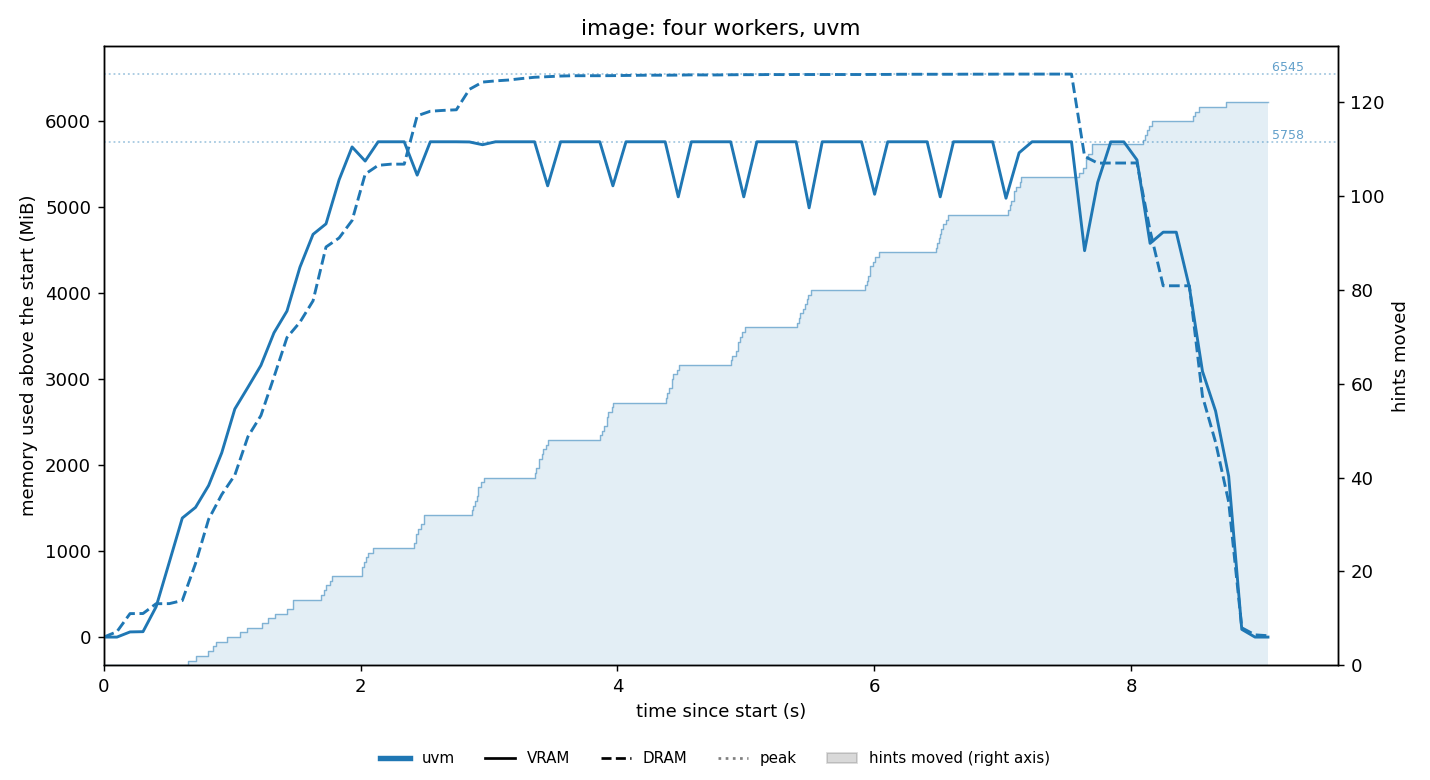

The file beside this chart, header and first rows:
t_s, vram_mib, dram_mib, swap_mib
0.001, 12, 2491, 2451
0.103, 12, 2554, 2451
0.205, 72, 2764, 2451
0.306, 75, 2765, 2451
0.408, 364, 2879, 2451
0.511, 884, 2880, 2451
0.612, 1396, 2916, 2451
0.715, 1520, 3347, 2451
0.817, 1774, 3861, 2450
0.919, 2154, 4148, 2448
1.021, 2664, 4374, 2447
1.123, 2916, 4821, 2447
1.224, 3170, 5066, 2446
1.326, 3550, 5515, 2447
1.427, 3802, 5973, 2447
1.528, 4312, 6152, 2447
1.63, 4694, 6400, 2447
1.731, 4816, 7026, 2447
1.833, 5328, 7131, 2447
1.934, 5710, 7334, 2447
2.036, 5546, 7873, 2447
2.137, 5770, 7975, 2447
2.238, 5770, 7989, 2447
2.34, 5770, 7989, 2447
2.441, 5382, 8551, 2464
2.543, 5770, 8604, 2464
2.644, 5770, 8614, 2464
2.746, 5770, 8621, 2464
2.848, 5768, 8859, 2481
2.95, 5736, 8943, 2481
3.051, 5770, 8957, 2481
3.153, 5770, 8967, 2481
3.254, 5770, 8984, 2481
3.355, 5770, 8999, 2481
3.457, 5258, 9006, 2481
3.558, 5770, 9013, 2481
3.66, 5770, 9017, 2479
3.761, 5770, 9017, 2479
3.863, 5770, 9017, 2478
3.965, 5258, 9018, 2478
4.067, 5770, 9020, 2478
4.168, 5770, 9022, 2478
4.27, 5770, 9023, 2478
4.372, 5770, 9023, 2476
4.474, 5130, 9024, 2476
4.576, 5770, 9027, 2475
4.678, 5770, 9026, 2475
4.78, 5770, 9026, 2475
4.882, 5770, 9028, 2474
4.984, 5130, 9029, 2474
5.086, 5770, 9029, 2473
5.188, 5770, 9031, 2472
5.29, 5770, 9030, 2472
5.392, 5770, 9031, 2471
5.493, 5002, 9031, 2465
5.595, 5770, 9031, 2464
5.697, 5770, 9031, 2464
5.799, 5770, 9031, 2463
5.901, 5770, 9031, 2461
6.003, 5160, 9032, 2461
... 30 more rows
